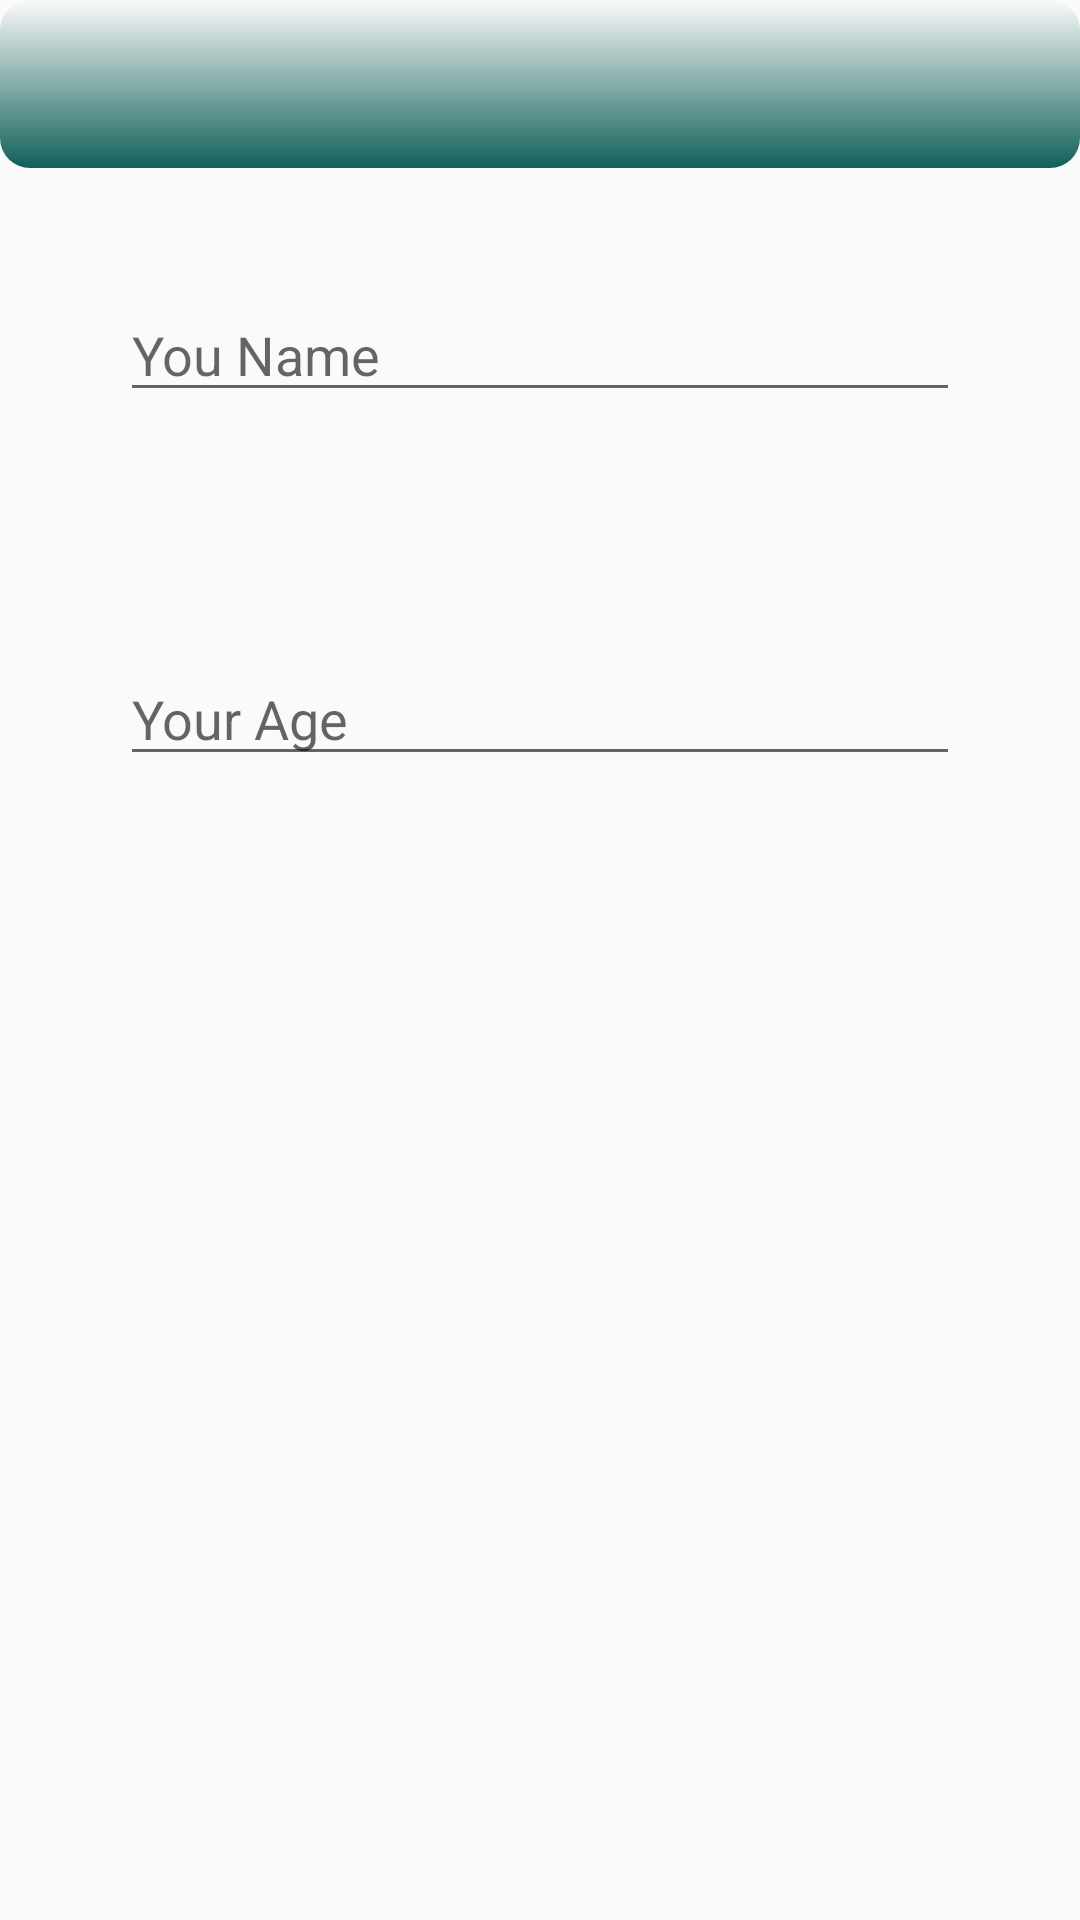

Write the Android layout XML for this screen, with the resource values it uses.
<!-- AndroidManifest.xml: application theme AppTheme -->
<!-- res/layout/activity_shared_preference.xml -->
<?xml version="1.0" encoding="UTF-8"?>
    <RelativeLayout android:layout_height="match_parent" android:layout_width="match_parent" xmlns:aapt="http://schemas.android.com/aapt" xmlns:app="http://schemas.android.com/apk/res-auto" xmlns:android="http://schemas.android.com/apk/res/android">

    <androidx.appcompat.widget.Toolbar android:layout_height="?attr/actionBarSize" android:layout_width="match_parent" android:layout_alignParentEnd="true" android:layout_alignParentStart="true" android:layout_alignParentRight="true" android:layout_alignParentTop="true" android:layout_alignParentLeft="true" android:background="@drawable/backgraoud_4" android:id="@+id/toolbar" android:theme="@style/ThemeOverlay.AppCompat.Dark.ActionBar"/>

    <EditText android:layout_height="wrap_content" android:layout_width="match_parent" android:id="@+id/name" android:inputType="textPersonName" android:layout_centerHorizontal="true" android:layout_below="@+id/toolbar" android:hint="You Name" android:layout_margin="40dp"/>

    <EditText android:layout_height="wrap_content" android:layout_width="match_parent" android:id="@+id/age" android:inputType="number" android:layout_centerHorizontal="true" android:layout_below="@+id/name" android:hint="Your Age" android:layout_margin="40dp"/>

</RelativeLayout>
<!-- resources referenced by this layout -->
<resources>
  <!-- drawable backgraoud_4 (drawable) -->
  <?xml version="1.0" encoding="UTF-8"?>
      <shape xmlns:android="http://schemas.android.com/apk/res/android" android:shape="rectangle">    <corners android:radius="10dp"/>    <gradient android:angle="90" android:startColor="@color/colorPrimary"/></shape>
  <style parent="Theme.AppCompat.Light.NoActionBar" name="AppTheme">
  
      
  
  
      <item name="colorPrimary">@color/colorPrimary</item>
  
      <item name="colorPrimaryDark">@color/colorPrimaryDark</item>
  
      <item name="colorAccent">@color/colorAccent</item>
  
  </style>
  <color name="colorPrimary">#116058</color>
  <color name="colorPrimaryDark">#0F4C47</color>
  <color name="colorAccent">#BF0D0D</color>
</resources>
